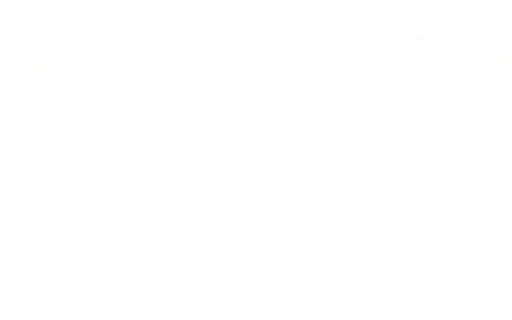
t = 0.00 s
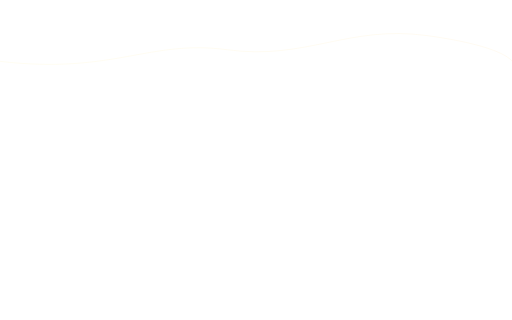
t = 1.25 s
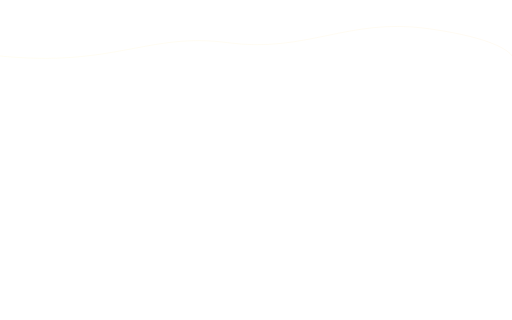
t = 3.75 s
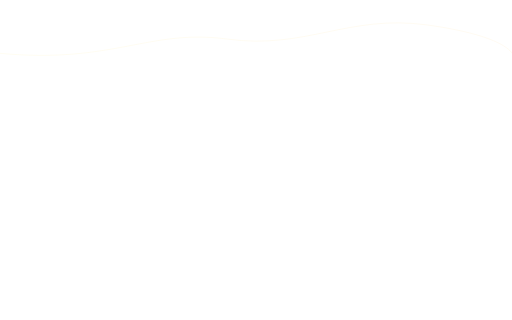
t = 5.00 s
t = 6.25 s: frame unchanged from t = 3.75 s, image omitted
t = 8.75 s: frame unchanged from t = 1.25 s, image omitted

The animated SVG that drew these frames (rendered in a browser with its animation timeline set to each time). Animation: 1 SMIL element (animate=1); one cycle of 10.00 s, repeats indefinitely.

<svg width="1440" height="900" viewBox="0 0 1440 900" fill="none" xmlns="http://www.w3.org/2000/svg">
  <path d="M0,180 C320,220 420,120 640,150 C860,180 980,80 1200,110 C1420,140 1440,180 1440,180" stroke="url(#gold-gradient)" stroke-width="0.5" stroke-opacity="0.3" fill="none">
    <animate attributeName="d" dur="10s" repeatCount="indefinite"
      values="M0,180 C320,220 420,120 640,150 C860,180 980,80 1200,110 C1420,140 1440,180 1440,180;
              M0,150 C320,180 420,80 640,110 C860,140 980,40 1200,70 C1420,100 1440,150 1440,150;
              M0,180 C320,220 420,120 640,150 C860,180 980,80 1200,110 C1420,140 1440,180 1440,180"/>
  </path>
  <defs>
    <linearGradient id="gold-gradient" x1="0" y1="0" x2="1" y2="0">
      <stop offset="0%" stop-color="#FFD700"/>
      <stop offset="100%" stop-color="#FFA500"/>
    </linearGradient>
  </defs>
</svg>
